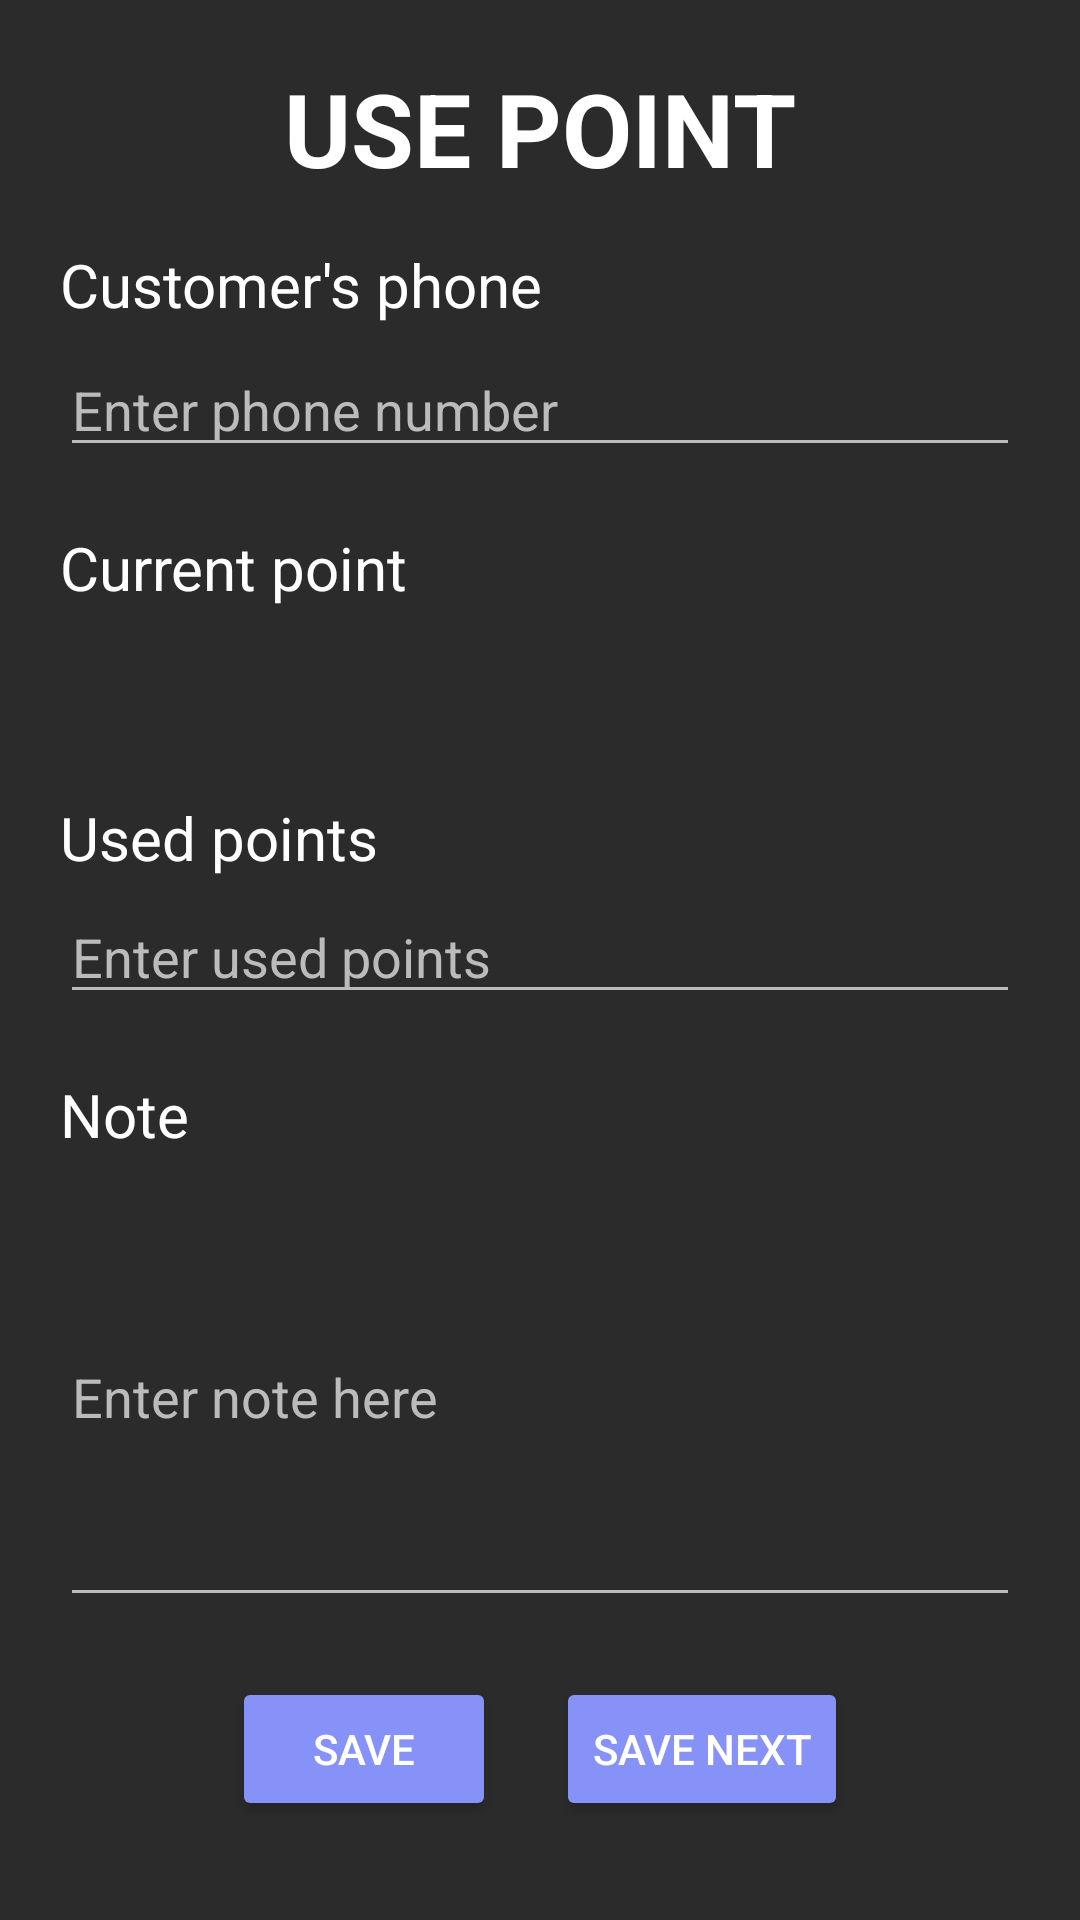

Write the Android layout XML for this screen, with the resource values it uses.
<!-- AndroidManifest.xml: application theme Theme.Baitapquatrinh2 -->
<!-- res/layout/use_point_activity.xml -->
<ScrollView xmlns:android="http://schemas.android.com/apk/res/android"
    android:layout_width="match_parent"
    android:layout_height="match_parent"
    android:background="#2b2b2b"
    android:padding="20dp"
    android:fillViewport="true">

    <LinearLayout
        android:layout_width="match_parent"
        android:layout_height="match_parent"
        android:orientation="vertical">

        
        <TextView
            android:layout_width="wrap_content"
            android:layout_height="wrap_content"
            android:layout_gravity="center_horizontal"
            android:layout_marginBottom="16dp"
            android:text="USE POINT"
            android:textColor="#FFFFFF"
            android:textSize="34sp"
            android:textStyle="bold" />

        
        <TextView
            android:layout_width="wrap_content"
            android:layout_height="wrap_content"
            android:layout_marginBottom="6dp"
            android:text="Customer's phone"
            android:textColor="#FFFFFF"
            android:textSize="20sp" />

        <EditText
            android:id="@+id/etCustomerPhone"
            android:layout_width="match_parent"
            android:layout_height="wrap_content"
            android:layout_marginBottom="20dp"
            android:backgroundTint="#BBBBBB"
            android:hint="Enter phone number"
            android:inputType="phone"
            android:textColor="#FFFFFF"
            android:textColorHint="#BBBBBB" />

        
        <TextView
            android:layout_width="wrap_content"
            android:layout_height="wrap_content"
            android:layout_marginBottom="4dp"
            android:text="Current point"
            android:textColor="#FFFFFF"
            android:textSize="20sp" />

        <TextView
            android:id="@+id/etCurrentPoint"
            android:layout_width="match_parent"
            android:layout_height="wrap_content"
            android:layout_marginBottom="20dp"
            android:backgroundTint="#BBBBBB"
            android:padding="10dp"
            android:text=""
            android:textColor="#BBBBBB" />

        
        <TextView
            android:layout_width="wrap_content"
            android:layout_height="wrap_content"
            android:layout_marginBottom="4dp"
            android:text="Used points"
            android:textColor="#FFFFFF"
            android:textSize="20sp" />

        <EditText
            android:id="@+id/etNewPoint"
            android:layout_width="match_parent"
            android:layout_height="wrap_content"
            android:layout_marginBottom="20dp"
            android:backgroundTint="#BBBBBB"
            android:hint="Enter used points"
            android:inputType="number"
            android:textColor="#FFFFFF"
            android:textColorHint="#BBBBBB" />

        
        <TextView
            android:layout_width="wrap_content"
            android:layout_height="wrap_content"
            android:layout_marginBottom="4dp"
            android:text="Note"
            android:textColor="#FFFFFF"
            android:textSize="20sp" />

        <EditText
            android:id="@+id/etNote"
            android:layout_width="match_parent"
            android:layout_height="150dp"
            android:layout_marginBottom="20dp"
            android:backgroundTint="#BBBBBB"
            android:hint="Enter note here"
            android:inputType="textMultiLine"
            android:textColor="#FFFFFF"
            android:textColorHint="#BBBBBB" />

        
        <LinearLayout
            android:layout_width="match_parent"
            android:layout_height="wrap_content"
            android:gravity="center_horizontal"
            android:orientation="horizontal">

            <Button
                android:id="@+id/btnSave"
                android:layout_width="wrap_content"
                android:layout_height="wrap_content"
                android:layout_marginEnd="20dp"
                android:backgroundTint="@color/code"
                android:text="SAVE"
                android:textColor="#FFFFFF" />

            <Button
                android:id="@+id/btnSaveNext"
                android:layout_width="wrap_content"
                android:layout_height="wrap_content"
                android:backgroundTint="@color/code"
                android:text="SAVE NEXT"
                android:textColor="#FFFFFF" />
        </LinearLayout>
    </LinearLayout>
</ScrollView>
<!-- resources referenced by this layout -->
<resources>
  <color name="code">#8692f7</color>
  <style name="Theme.Baitapquatrinh2" parent="Base.Theme.Baitapquatrinh2" />
  <style name="Base.Theme.Baitapquatrinh2" parent="Theme.Material3.DayNight.NoActionBar">
          
          
      </style>
</resources>
